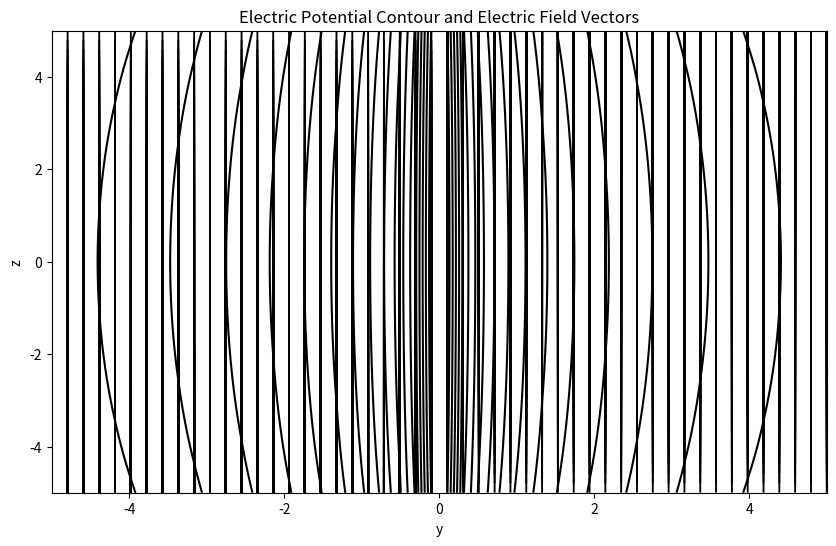

Write Python code to recreate this figure.
import numpy as np
from scipy.integrate import quad
import matplotlib.pyplot as plt

# 计算电势函数（假设线电荷模型）
def electric_potential(x, y, z, lambda_=1.0, epsilon0=8.854e-12):
    def integrand(z_prime):
        r = np.sqrt(x**2 + y**2 + (z - z_prime)**2)
        return lambda_ / (4 * np.pi * epsilon0 * r)
    result, _ = quad(integrand, -10, 10)  # 积分区间可调整
    return result

# 计算电场（通过电势梯度）
def electric_field(x, y, z, lambda_=1.0, epsilon0=8.854e-12, h=1e-6):
    vx = (electric_potential(x+h, y, z, lambda_, epsilon0) - 
          electric_potential(x-h, y, z, lambda_, epsilon0)) / (2*h)
    vy = (electric_potential(x, y+h, z, lambda_, epsilon0) - 
          electric_potential(x, y-h, z, lambda_, epsilon0)) / (2*h)
    vz = (electric_potential(x, y, z+h, lambda_, epsilon0) - 
          electric_potential(x, y, z-h, lambda_, epsilon0)) / (2*h)
    return -np.array([vx, vy, vz])  # 取负得到电场

# 可视化（yz平面，x=0）
y = np.linspace(-5, 5, 50)
z = np.linspace(-5, 5, 50)
Y, Z = np.meshgrid(y, z)
X = np.zeros_like(Y)

# 计算电势分布
V = np.array([[electric_potential(0, yi, zi) for yi, zi in zip(row_y, row_z)] 
              for row_y, row_z in zip(Y, Z)])

# 绘制等势线
plt.figure(figsize=(10, 6))
plt.contour(Y, Z, V, levels=20, colors='black')

# 计算电场分布并绘制矢量
E = np.array([[electric_field(0, yi, zi)[:2] for yi, zi in zip(row_y, row_z)] 
              for row_y, row_z in zip(Y, Z)])
plt.quiver(Y, Z, E[:,:,0], E[:,:,1], scale=100)

plt.xlabel('y')
plt.ylabel('z')
plt.title('Electric Potential Contour and Electric Field Vectors')
plt.show()
